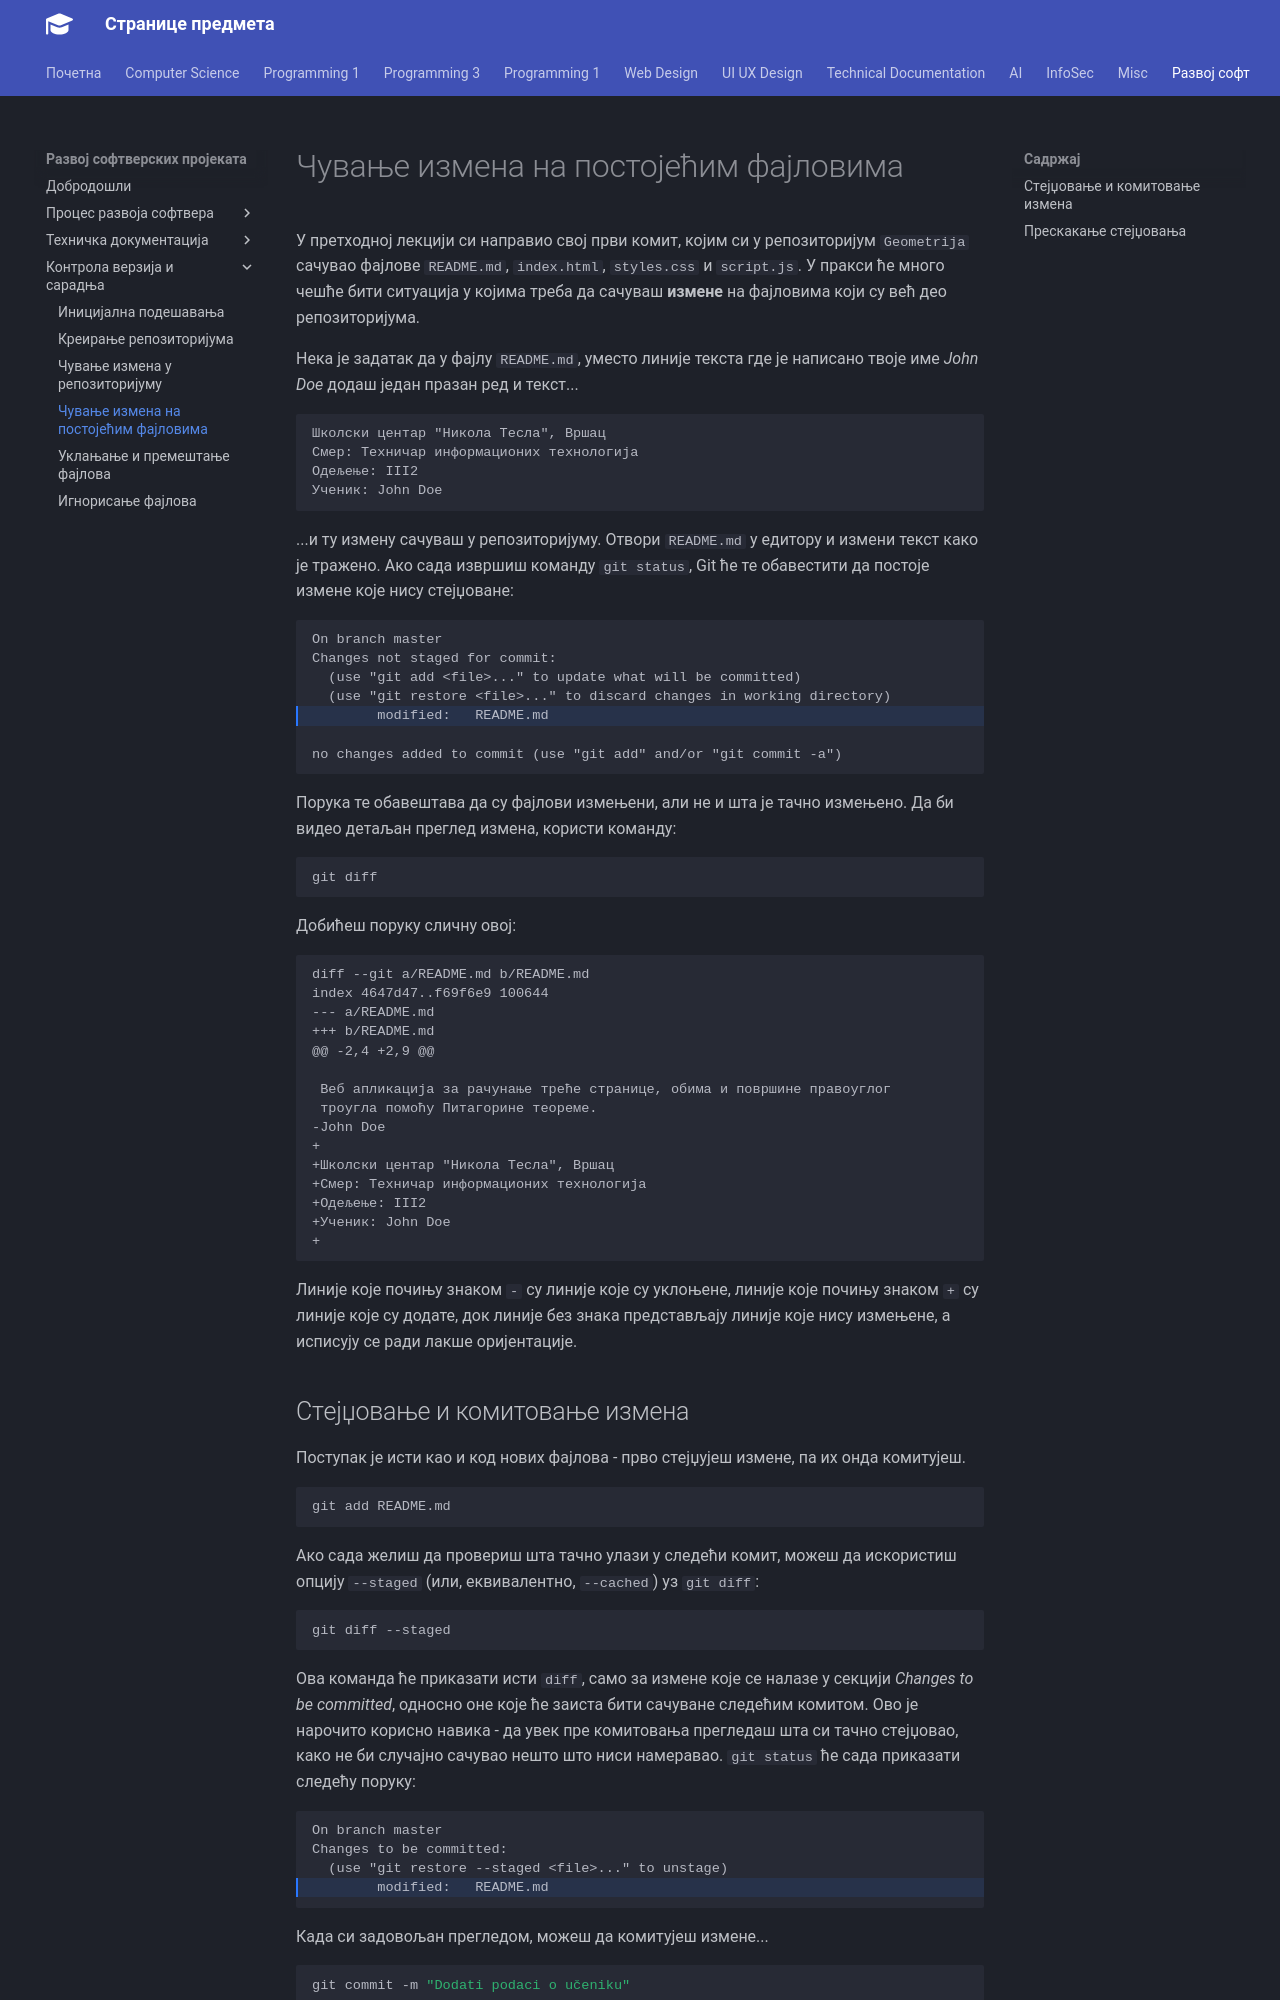

repository: radlovacki/lessons · page: softdev/03_version/commita/index.html · generator: mkdocs

# Чување измена на постојећим фајловима

У претходној лекцији си направио свој први комит, којим си у репозиторијум
`Geometrija` сачувао фајлове `README.md`, `index.html`, `styles.css` и
`script.js`. У пракси ће много чешће бити ситуација у којима треба да сачуваш
**измене** на фајловима који су већ део репозиторијума.

Нека је задатак да у фајлу `README.md`, уместо линије текста где је написано
твоје име *John Doe* додаш један празан ред и текст...

``` text
Школски центар "Никола Тесла", Вршац
Смер: Техничар информационих технологија
Одељење: III2
Ученик: John Doe
```

...и ту измену сачуваш у репозиторијуму. Отвори `README.md` у едитору и измени
текст како је тражено. Ако сада извршиш команду `git status`, Git ће те
обавестити да постоје измене које нису стejџоване:

``` text hl_lines="5"
On branch master
Changes not staged for commit:
  (use "git add <file>..." to update what will be committed)
  (use "git restore <file>..." to discard changes in working directory)
        modified:   README.md

no changes added to commit (use "git add" and/or "git commit -a")
```

Порука те обавештава да су фајлови измењени, али не и шта је тачно
измењено. Да би видео детаљан преглед измена, користи команду:

``` bash
git diff
```

Добићеш поруку сличну овој:

``` text
diff --git a/README.md b/README.md
index 4647d47..f69f6e9 100644
--- a/README.md
+++ b/README.md
@@ -2,4 +2,9 @@

 Веб апликација за рачунање треће странице, обима и површине правоуглог
 троугла помоћу Питагорине теореме.
-John Doe
+
+Школски центар "Никола Тесла", Вршац
+Смер: Техничар информационих технологија
+Одељење: III2
+Ученик: John Doe
+
```

Линије које почињу знаком `-` су линије које су уклоњене, линије које почињу
знаком `+` су линије које су додате, док линије без знака представљају линије
које нису измењене, а исписују се ради лакше оријентације.
